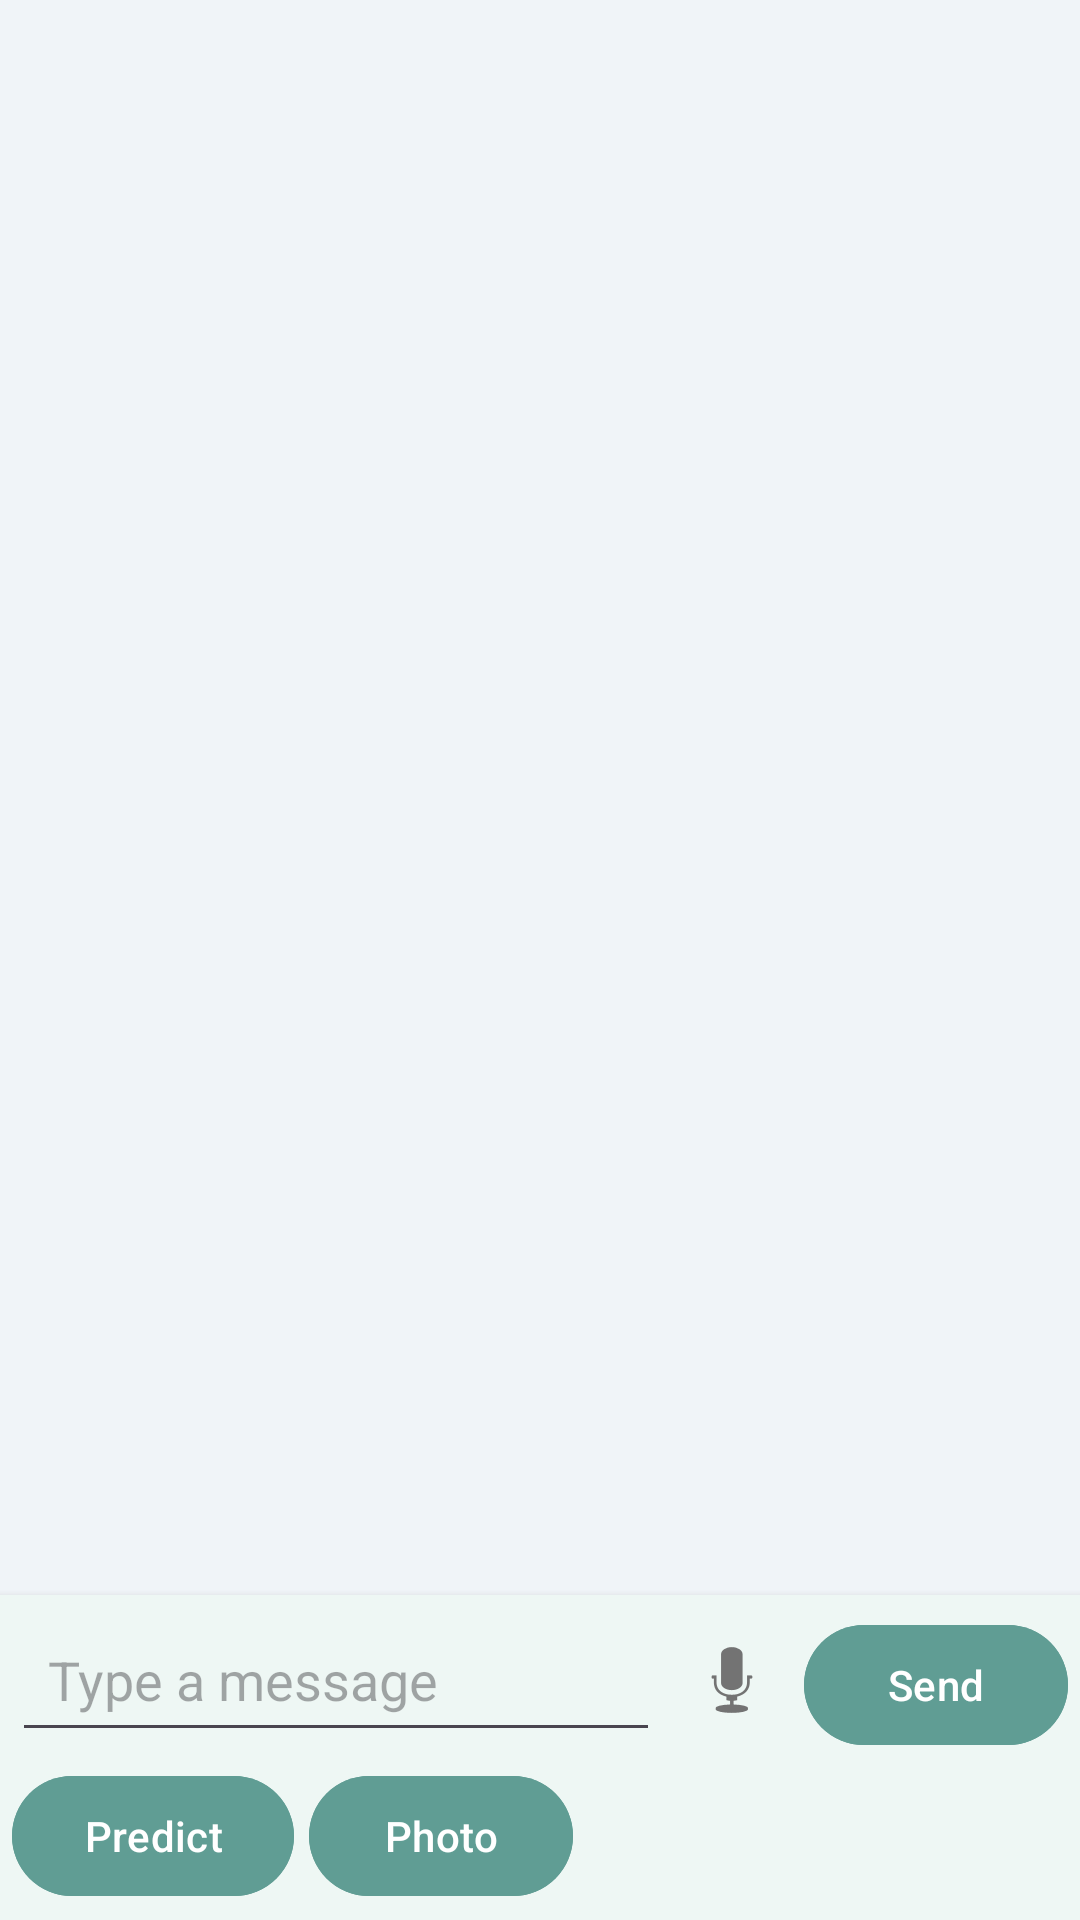

The Android layout XML behind this screen, and the referenced resources:
<!-- AndroidManifest.xml: application theme Theme.Hama2 -->
<!-- res/layout/fragment_chatbot.xml -->
<?xml version="1.0" encoding="utf-8"?>
<RelativeLayout
    xmlns:android="http://schemas.android.com/apk/res/android"
    android:layout_width="match_parent"
    android:layout_height="match_parent"
    android:background="@color/color_secondary_background"
    android:fitsSystemWindows="true"
    >

    
    <androidx.recyclerview.widget.RecyclerView
        android:id="@+id/rvMessages"
        android:layout_width="match_parent"
        android:layout_height="match_parent"
        android:layout_above="@+id/inputLayout"
        android:padding="8dp"
        android:clipToPadding="false"
        android:backgroundTint="@color/color_background" />

    
    <LinearLayout
        android:id="@+id/inputLayout"
        android:layout_width="match_parent"
        android:layout_height="wrap_content"
        android:layout_alignParentBottom="true"
        android:background="#EEF7F4"
        android:elevation="4dp"
        android:orientation="vertical"
        android:padding="4dp">

        
        <ImageView
            android:id="@+id/ivPreview"
            android:layout_width="150dp"
            android:layout_height="150dp"
            android:layout_gravity="start"
            android:layout_margin="8dp"
            android:scaleType="centerCrop"
            android:visibility="gone" />

        
        <LinearLayout
            android:layout_width="match_parent"
            android:layout_height="wrap_content"
            android:orientation="horizontal">

            <ImageButton
                android:id="@+id/btnAttach"
                android:layout_width="wrap_content"
                android:layout_height="wrap_content"
                android:layout_marginEnd="8dp"
                android:background="?attr/selectableItemBackgroundBorderless"
                android:contentDescription="Attach image"
                android:src="@android:drawable/ic_menu_gallery"
                android:visibility="gone" />

            <EditText
                android:id="@+id/etMessage"
                android:layout_width="0dp"
                android:layout_height="wrap_content"
                android:layout_weight="1"
                android:hint="Type a message"
                android:inputType="textMultiLine"
                android:maxLines="4"
                android:padding="12dp" />

            <ImageButton
                android:id="@+id/btnMic"
                android:layout_width="wrap_content"
                android:layout_height="match_parent"
                android:background="?attr/selectableItemBackgroundBorderless"
                android:padding="8dp"
                android:src="@android:drawable/ic_btn_speak_now" />

            <Button
                android:id="@+id/btnSend"
                android:layout_width="wrap_content"
                android:layout_height="wrap_content"
                android:backgroundTint="@color/color_primary"
                android:text="Send" />

        </LinearLayout>

        
        <LinearLayout
            android:layout_width="match_parent"
            android:layout_height="wrap_content"
            android:layout_marginTop="4dp"
            android:orientation="horizontal">

            <Button
                android:id="@+id/btnPredict"
                android:layout_width="wrap_content"
                android:layout_height="wrap_content"
                android:layout_marginEnd="5dp"
                android:backgroundTint="@color/color_primary"
                android:text="Predict" />

            <Button
                android:id="@+id/btnInsertPhoto"
                android:layout_width="wrap_content"
                android:layout_height="wrap_content"
                android:backgroundTint="@color/color_primary"
                android:text="Photo" />


        </LinearLayout>

    </LinearLayout>

</RelativeLayout>
<!-- resources referenced by this layout -->
<resources>
  <color name="color_background">#EEF7F4</color>
  <color name="color_primary">#609D94</color>
  <color name="color_secondary_background">#f0f4f8</color>
  <style name="Theme.Hama2" parent="Base.Theme.Hama2" />
  <style name="Base.Theme.Hama2" parent="Theme.Material3.DayNight.NoActionBar">
          
          
      </style>
</resources>
